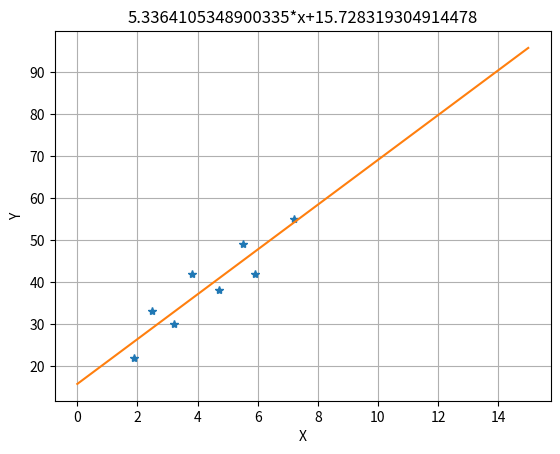

Reproduce this figure in Python.
# coding:utf-8
'''
Created on 2014年12月11日

@author: Administrator
'''
import matplotlib.pyplot as plt
def regresion(x, y):
    x_average = float(sum(x)) / len(x)
    y_average = float(sum(y)) / len(y)
    
    #x_sub = map((lambda x:x - x_average), x)
    #y_sub = map((lambda x:x - y_average), y)
    
    x_sub_pow2 = map((lambda x:x**2), x)
    y_sub_pow2 = map((lambda x:x**2), y)
    
    x_y_average = map((lambda x,y:x*y), x, y)
    
    i = (float(sum(x_y_average)) / len(x)) - (x_average*y_average) 
    j = (float(sum(x_sub_pow2)) / len(x)) - (x_average**2)
    a = i / j
    b = y_average - a * x_average
    
    plt.xlabel('X')
    plt.ylabel('Y')
    plt.plot(x, y, '*')
    plt.plot([0, 15], [0*a+b, 15*a+b])
    plt.grid()
    plt.title("{0}*x+{1}".format(a, b))
    plt.show()
    
    
def main():
    x = [1.9,2.5,3.2,3.8,4.7,5.5,5.9,7.2]
    y = [22,33,30,42,38,49,42,55]
    regresion(x, y)
    
    
if __name__ == '__main__':
    main()